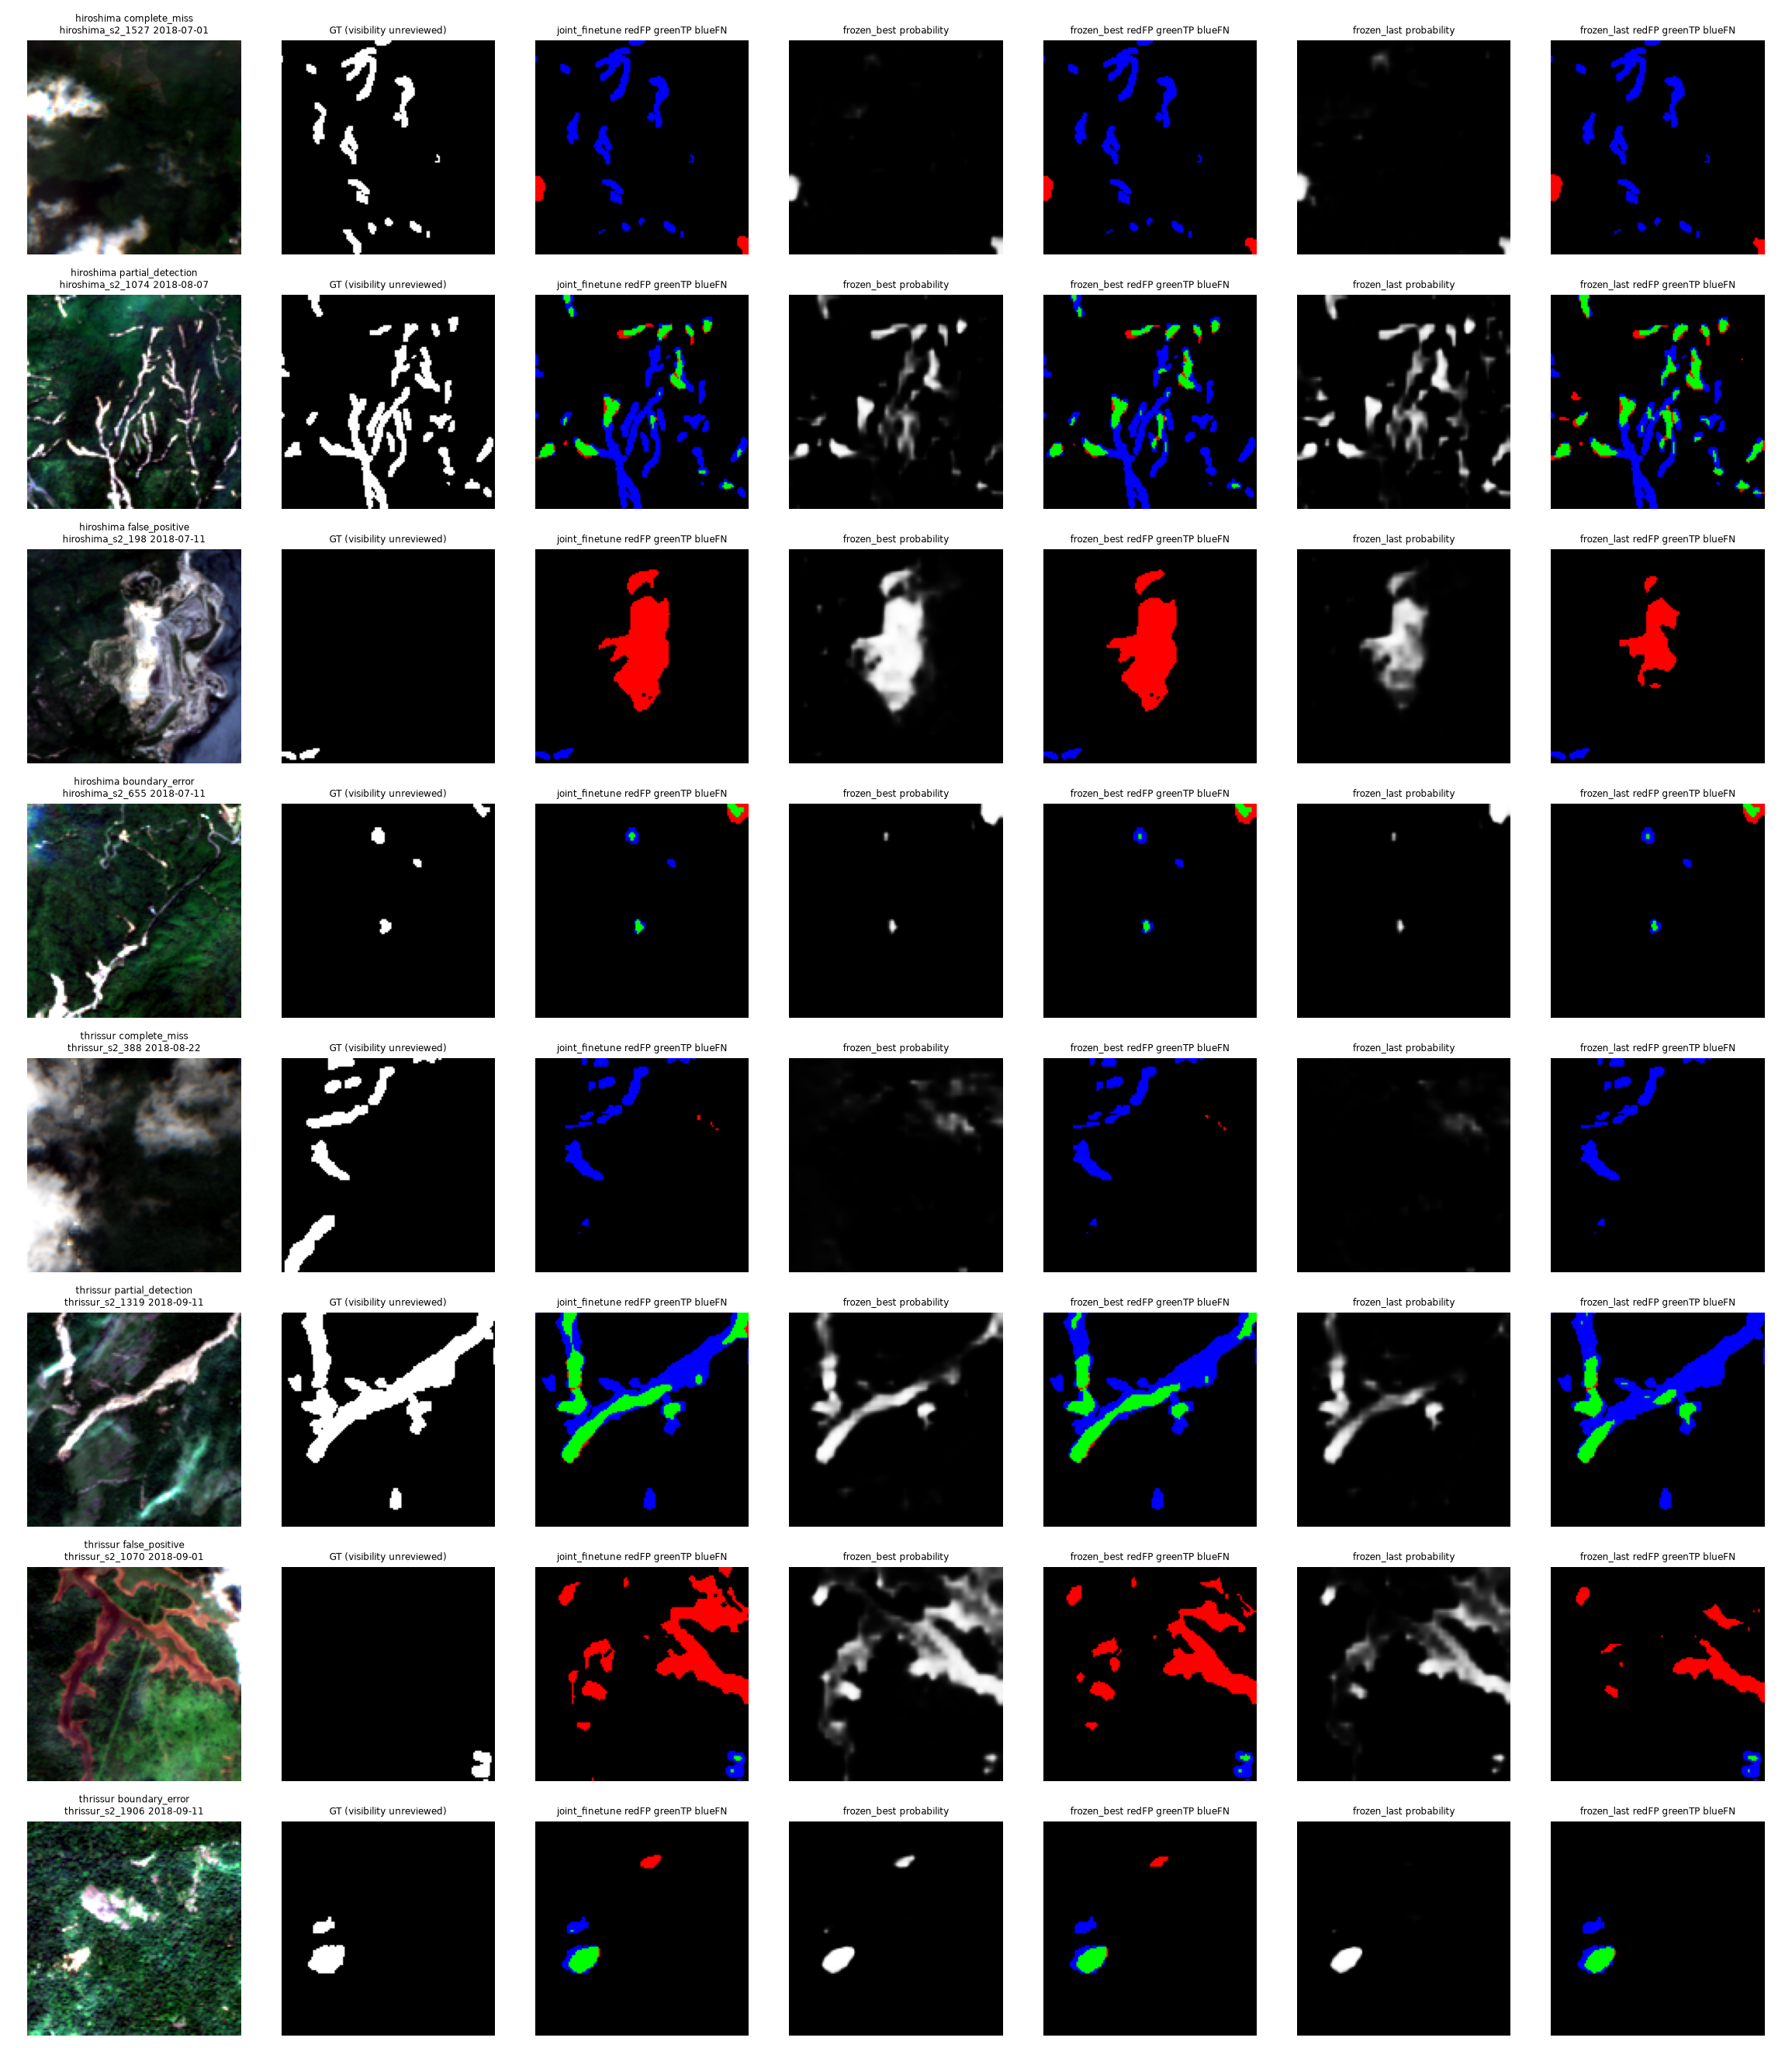

The file beside this chart, header and first rows:
sample_id, event, category, condition, tp, fp, fn, iou, selection, visibility_reviewed
hiroshima_s2_1527, hiroshima, complete_miss, joint_finetune, 0, 138, 934, 0.0, fixed original standard model DEV numeri…, False
hiroshima_s2_1527, hiroshima, complete_miss, frozen_best, 0, 125, 934, 0.0, fixed original standard model DEV numeri…, False
hiroshima_s2_1527, hiroshima, complete_miss, frozen_last, 0, 136, 934, 0.0, fixed original standard model DEV numeri…, False
hiroshima_s2_1074, hiroshima, partial_detection, joint_finetune, 544, 129, 1660, 0.2332, fixed original standard model DEV numeri…, False
hiroshima_s2_1074, hiroshima, partial_detection, frozen_best, 569, 110, 1635, 0.2459, fixed original standard model DEV numeri…, False
hiroshima_s2_1074, hiroshima, partial_detection, frozen_last, 902, 249, 1302, 0.3677, fixed original standard model DEV numeri…, False
hiroshima_s2_198, hiroshima, false_positive, joint_finetune, 0, 1760, 84, 0.0, fixed original standard model DEV numeri…, False
hiroshima_s2_198, hiroshima, false_positive, frozen_best, 0, 1716, 84, 0.0, fixed original standard model DEV numeri…, False
hiroshima_s2_198, hiroshima, false_positive, frozen_last, 0, 854, 84, 0.0, fixed original standard model DEV numeri…, False
hiroshima_s2_655, hiroshima, boundary_error, joint_finetune, 89, 84, 89, 0.3397, fixed original standard model DEV numeri…, False
hiroshima_s2_655, hiroshima, boundary_error, frozen_best, 73, 85, 105, 0.2776, fixed original standard model DEV numeri…, False
hiroshima_s2_655, hiroshima, boundary_error, frozen_last, 69, 76, 109, 0.2717, fixed original standard model DEV numeri…, False
thrissur_s2_388, thrissur, complete_miss, joint_finetune, 0, 11, 681, 0.0, fixed original standard model DEV numeri…, False
thrissur_s2_388, thrissur, complete_miss, frozen_best, 0, 9, 681, 0.0, fixed original standard model DEV numeri…, False
thrissur_s2_388, thrissur, complete_miss, frozen_last, 0, 0, 681, 0.0, fixed original standard model DEV numeri…, False
thrissur_s2_1319, thrissur, partial_detection, joint_finetune, 1194, 53, 1727, 0.4015, fixed original standard model DEV numeri…, False
thrissur_s2_1319, thrissur, partial_detection, frozen_best, 1004, 28, 1917, 0.3405, fixed original standard model DEV numeri…, False
thrissur_s2_1319, thrissur, partial_detection, frozen_last, 652, 19, 2269, 0.2218, fixed original standard model DEV numeri…, False
thrissur_s2_1070, thrissur, false_positive, joint_finetune, 16, 2200, 132, 0.006814, fixed original standard model DEV numeri…, False
thrissur_s2_1070, thrissur, false_positive, frozen_best, 20, 1769, 128, 0.01043, fixed original standard model DEV numeri…, False
thrissur_s2_1070, thrissur, false_positive, frozen_last, 16, 864, 132, 0.01581, fixed original standard model DEV numeri…, False
thrissur_s2_1906, thrissur, boundary_error, joint_finetune, 199, 76, 173, 0.4442, fixed original standard model DEV numeri…, False
thrissur_s2_1906, thrissur, boundary_error, frozen_best, 195, 50, 177, 0.4621, fixed original standard model DEV numeri…, False
thrissur_s2_1906, thrissur, boundary_error, frozen_last, 182, 4, 190, 0.484, fixed original standard model DEV numeri…, False
